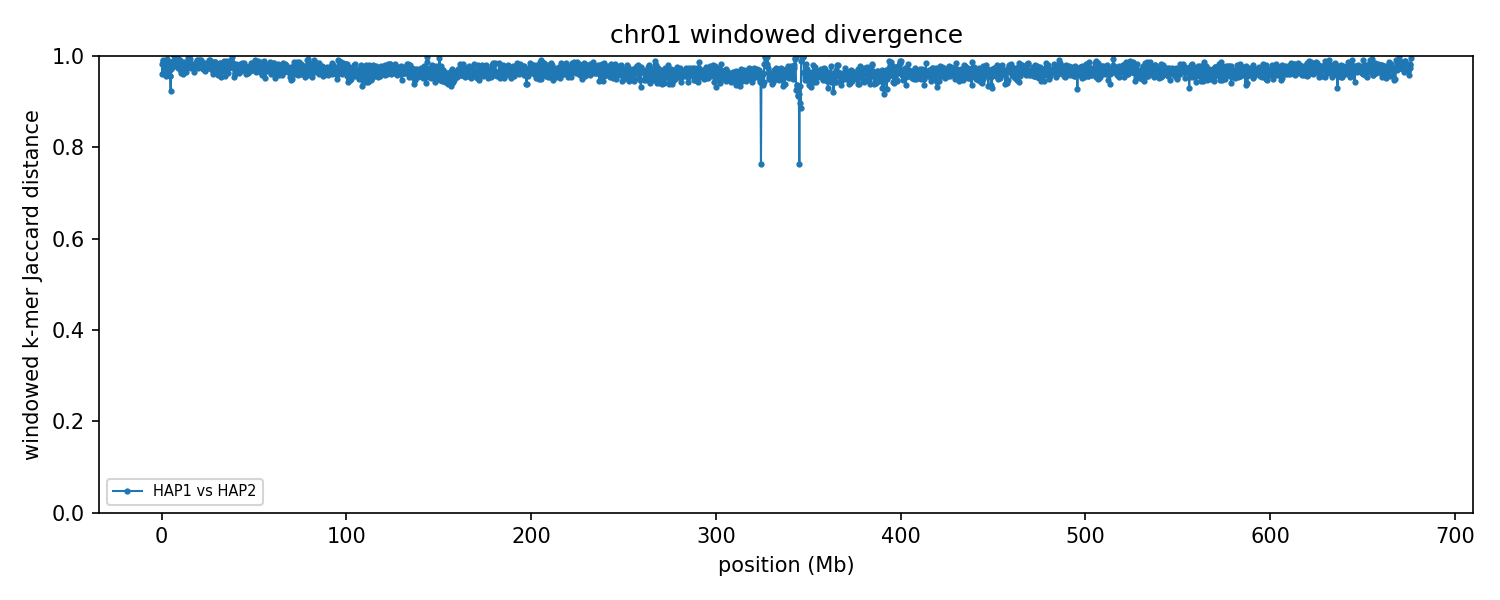

The table this chart was drawn from, first rows:
group	win_start	win_end	unit_a	unit_b	hap_a	hap_b	chrom_a	chrom_b	kmers_a	kmers_b	shared	union	jaccard_distance
chr01	1	250000	HAP1_chr01	HAP2_chr01	HAP1	HAP2	1	1	19018	5817	919	23916	0.9616
chr01	250001	500000	HAP1_chr01	HAP2_chr01	HAP1	HAP2	1	1	95735	34702	2111	128326	0.9836
chr01	500001	750000	HAP1_chr01	HAP2_chr01	HAP1	HAP2	1	1	164107	59833	1764	222176	0.9921
chr01	750001	1000000	HAP1_chr01	HAP2_chr01	HAP1	HAP2	1	1	156388	49424	2290	203522	0.9887
chr01	1000001	1250000	HAP1_chr01	HAP2_chr01	HAP1	HAP2	1	1	135470	77759	5787	207442	0.9721
chr01	1250001	1500000	HAP1_chr01	HAP2_chr01	HAP1	HAP2	1	1	153083	122710	9175	266618	0.9656
chr01	1500001	1750000	HAP1_chr01	HAP2_chr01	HAP1	HAP2	1	1	103329	117124	7096	213357	0.9667
chr01	1750001	2000000	HAP1_chr01	HAP2_chr01	HAP1	HAP2	1	1	149072	62298	3981	207389	0.9808
chr01	2000001	2250000	HAP1_chr01	HAP2_chr01	HAP1	HAP2	1	1	137484	160270	12470	285284	0.9563
chr01	2250001	2500000	HAP1_chr01	HAP2_chr01	HAP1	HAP2	1	1	103185	191832	6244	288773	0.9784
chr01	2500001	2750000	HAP1_chr01	HAP2_chr01	HAP1	HAP2	1	1	116752	192895	6980	302667	0.9769
chr01	2750001	3000000	HAP1_chr01	HAP2_chr01	HAP1	HAP2	1	1	134422	200892	9614	325700	0.9705
chr01	3000001	3250000	HAP1_chr01	HAP2_chr01	HAP1	HAP2	1	1	37113	222236	1552	257797	0.994
chr01	3250001	3500000	HAP1_chr01	HAP2_chr01	HAP1	HAP2	1	1	96996	153378	6335	244039	0.974
chr01	3500001	3750000	HAP1_chr01	HAP2_chr01	HAP1	HAP2	1	1	135093	56801	2127	189767	0.9888
chr01	3750001	4000000	HAP1_chr01	HAP2_chr01	HAP1	HAP2	1	1	149582	212068	6715	354935	0.9811
chr01	4000001	4250000	HAP1_chr01	HAP2_chr01	HAP1	HAP2	1	1	92585	196137	9399	279323	0.9664
chr01	4250001	4500000	HAP1_chr01	HAP2_chr01	HAP1	HAP2	1	1	143530	174518	13027	305021	0.9573
chr01	4500001	4750000	HAP1_chr01	HAP2_chr01	HAP1	HAP2	1	1	130065	113873	10193	233745	0.9564
chr01	4750001	5000000	HAP1_chr01	HAP2_chr01	HAP1	HAP2	1	1	155520	82041	17104	220457	0.9224
chr01	5000001	5250000	HAP1_chr01	HAP2_chr01	HAP1	HAP2	1	1	156320	134535	8321	282534	0.9705
chr01	5250001	5500000	HAP1_chr01	HAP2_chr01	HAP1	HAP2	1	1	36837	133879	3882	166834	0.9767
chr01	5500001	5750000	HAP1_chr01	HAP2_chr01	HAP1	HAP2	1	1	133293	217837	4452	346678	0.9872
chr01	5750001	6000000	HAP1_chr01	HAP2_chr01	HAP1	HAP2	1	1	126426	164717	6991	284152	0.9754
chr01	6000001	6250000	HAP1_chr01	HAP2_chr01	HAP1	HAP2	1	1	154306	209091	4675	358722	0.987
chr01	6250001	6500000	HAP1_chr01	HAP2_chr01	HAP1	HAP2	1	1	160951	210176	3642	367485	0.9901
chr01	6500001	6750000	HAP1_chr01	HAP2_chr01	HAP1	HAP2	1	1	81181	221998	6624	296555	0.9777
chr01	6750001	7000000	HAP1_chr01	HAP2_chr01	HAP1	HAP2	1	1	42230	214765	257	256738	0.999
chr01	7000001	7250000	HAP1_chr01	HAP2_chr01	HAP1	HAP2	1	1	133576	228567	4919	357224	0.9862
chr01	7250001	7500000	HAP1_chr01	HAP2_chr01	HAP1	HAP2	1	1	138974	210494	2036	347432	0.9941
chr01	7500001	7750000	HAP1_chr01	HAP2_chr01	HAP1	HAP2	1	1	130496	190036	3930	316602	0.9876
chr01	7750001	8000000	HAP1_chr01	HAP2_chr01	HAP1	HAP2	1	1	84051	213688	3821	293918	0.987
chr01	8000001	8250000	HAP1_chr01	HAP2_chr01	HAP1	HAP2	1	1	167091	194631	3600	358122	0.9899
chr01	8250001	8500000	HAP1_chr01	HAP2_chr01	HAP1	HAP2	1	1	158324	208014	901	365437	0.9975
chr01	8500001	8750000	HAP1_chr01	HAP2_chr01	HAP1	HAP2	1	1	148249	220509	9131	359627	0.9746
chr01	8750001	9000000	HAP1_chr01	HAP2_chr01	HAP1	HAP2	1	1	182095	232765	4008	410852	0.9902
chr01	9000001	9250000	HAP1_chr01	HAP2_chr01	HAP1	HAP2	1	1	120854	201940	3345	319449	0.9895
chr01	9250001	9500000	HAP1_chr01	HAP2_chr01	HAP1	HAP2	1	1	137089	220325	3325	354089	0.9906
chr01	9500001	9750000	HAP1_chr01	HAP2_chr01	HAP1	HAP2	1	1	166690	219768	6575	379883	0.9827
chr01	9750001	10000000	HAP1_chr01	HAP2_chr01	HAP1	HAP2	1	1	191048	209238	10945	389341	0.9719
chr01	10000001	10250000	HAP1_chr01	HAP2_chr01	HAP1	HAP2	1	1	151753	211141	3085	359809	0.9914
chr01	10250001	10500000	HAP1_chr01	HAP2_chr01	HAP1	HAP2	1	1	115532	199642	11003	304171	0.9638
chr01	10500001	10750000	HAP1_chr01	HAP2_chr01	HAP1	HAP2	1	1	140765	194288	10736	324317	0.9669
chr01	10750001	11000000	HAP1_chr01	HAP2_chr01	HAP1	HAP2	1	1	204862	215171	10163	409870	0.9752
chr01	11000001	11250000	HAP1_chr01	HAP2_chr01	HAP1	HAP2	1	1	199524	226976	6482	420018	0.9846
chr01	11250001	11500000	HAP1_chr01	HAP2_chr01	HAP1	HAP2	1	1	176444	219439	7422	388461	0.9809
chr01	11500001	11750000	HAP1_chr01	HAP2_chr01	HAP1	HAP2	1	1	197403	207037	15543	388897	0.96
chr01	11750001	12000000	HAP1_chr01	HAP2_chr01	HAP1	HAP2	1	1	198678	222953	9380	412251	0.9772
chr01	12000001	12250000	HAP1_chr01	HAP2_chr01	HAP1	HAP2	1	1	156013	213330	9043	360300	0.9749
chr01	12250001	12500000	HAP1_chr01	HAP2_chr01	HAP1	HAP2	1	1	183897	222312	5212	400997	0.987
chr01	12500001	12750000	HAP1_chr01	HAP2_chr01	HAP1	HAP2	1	1	191938	222268	8792	405414	0.9783
chr01	12750001	13000000	HAP1_chr01	HAP2_chr01	HAP1	HAP2	1	1	165649	226886	7512	385023	0.9805
chr01	13000001	13250000	HAP1_chr01	HAP2_chr01	HAP1	HAP2	1	1	175888	212495	10412	377971	0.9725
chr01	13250001	13500000	HAP1_chr01	HAP2_chr01	HAP1	HAP2	1	1	207621	229953	14831	422743	0.9649
chr01	13500001	13750000	HAP1_chr01	HAP2_chr01	HAP1	HAP2	1	1	210092	202578	6524	406146	0.9839
chr01	13750001	14000000	HAP1_chr01	HAP2_chr01	HAP1	HAP2	1	1	221696	169861	9399	382158	0.9754
chr01	14000001	14250000	HAP1_chr01	HAP2_chr01	HAP1	HAP2	1	1	203378	180300	8928	374750	0.9762
chr01	14250001	14500000	HAP1_chr01	HAP2_chr01	HAP1	HAP2	1	1	217327	196918	1777	412468	0.9957
chr01	14500001	14750000	HAP1_chr01	HAP2_chr01	HAP1	HAP2	1	1	195198	172477	7877	359798	0.9781
chr01	14750001	15000000	HAP1_chr01	HAP2_chr01	HAP1	HAP2	1	1	209036	191993	985	400044	0.9975
... 2,645 more rows
